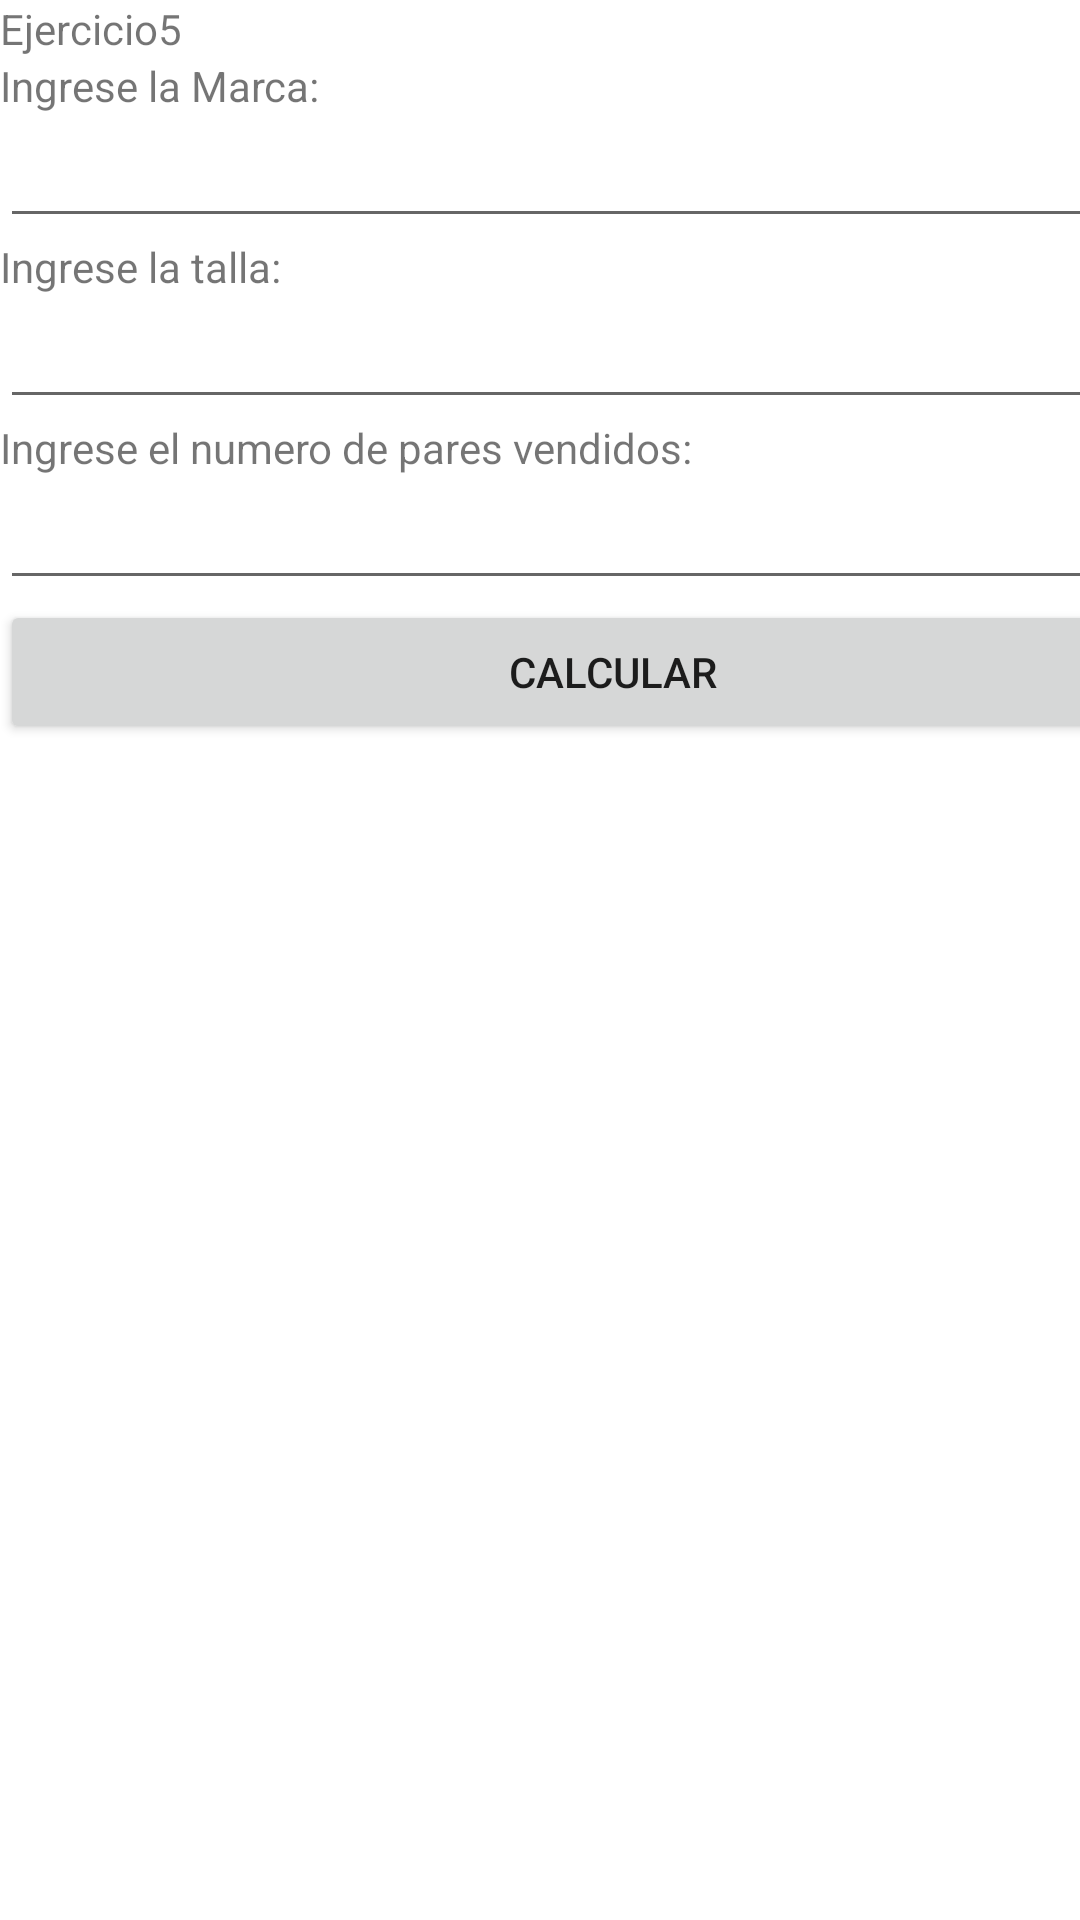

Android layout source for this screen:
<!-- AndroidManifest.xml: application theme Theme.TareaT002 -->
<!-- res/layout/activity_ejercicio05.xml -->
<?xml version="1.0" encoding="utf-8"?>
<androidx.constraintlayout.widget.ConstraintLayout xmlns:android="http://schemas.android.com/apk/res/android"
    xmlns:app="http://schemas.android.com/apk/res-auto"
    xmlns:tools="http://schemas.android.com/tools"
    android:layout_width="match_parent"
    android:layout_height="match_parent"
    tools:context=".Ejercicio05">

    <LinearLayout
        android:layout_width="409dp"
        android:layout_height="729dp"
        android:orientation="vertical"
        tools:layout_editor_absoluteX="1dp"
        tools:layout_editor_absoluteY="1dp">

        <TextView
            android:id="@+id/textView14"
            android:layout_width="match_parent"
            android:layout_height="wrap_content"
            android:text="Ejercicio5" />

        <TextView
            android:id="@+id/textView15"
            android:layout_width="match_parent"
            android:layout_height="wrap_content"
            android:text="Ingrese la Marca:" />

        <EditText
            android:id="@+id/txtMarca"
            android:layout_width="match_parent"
            android:layout_height="wrap_content"
            android:ems="10"
            android:inputType="textPersonName" />

        <TextView
            android:id="@+id/textView16"
            android:layout_width="match_parent"
            android:layout_height="wrap_content"
            android:text="Ingrese la talla:" />

        <EditText
            android:id="@+id/txtTalla"
            android:layout_width="match_parent"
            android:layout_height="wrap_content"
            android:ems="10"
            android:inputType="number" />

        <TextView
            android:id="@+id/textView17"
            android:layout_width="match_parent"
            android:layout_height="wrap_content"
            android:text="Ingrese el numero de pares vendidos:" />

        <EditText
            android:id="@+id/txtPares"
            android:layout_width="match_parent"
            android:layout_height="wrap_content"
            android:ems="10"
            android:inputType="number" />

        <Button
            android:id="@+id/btnCalcular5"
            android:layout_width="match_parent"
            android:layout_height="wrap_content"
            android:text="Calcular" />

        <TextView
            android:id="@+id/txtRes5"
            android:layout_width="match_parent"
            android:layout_height="wrap_content" />
    </LinearLayout>
</androidx.constraintlayout.widget.ConstraintLayout>
<!-- resources referenced by this layout -->
<resources>
  <style name="Theme.TareaT002" parent="Theme.MaterialComponents.DayNight.DarkActionBar">
          
          <item name="colorPrimary">@color/purple_500</item>
          <item name="colorPrimaryVariant">@color/purple_700</item>
          <item name="colorOnPrimary">@color/white</item>
          
          <item name="colorSecondary">@color/teal_200</item>
          <item name="colorSecondaryVariant">@color/teal_700</item>
          <item name="colorOnSecondary">@color/black</item>
          
          <item name="android:statusBarColor">?attr/colorPrimaryVariant</item>
          
      </style>
  <!-- not gathered from this repository: default colours our renderer supplied (Android Studio template values) -->
  <color name="purple_500">#FF6200EE</color>
  <color name="purple_700">#FF3700B3</color>
  <color name="teal_200">#FF03DAC5</color>
  <color name="teal_700">#FF018786</color>
  <color name="black">#FF000000</color>
  <color name="white">#FFFFFFFF</color>
</resources>
